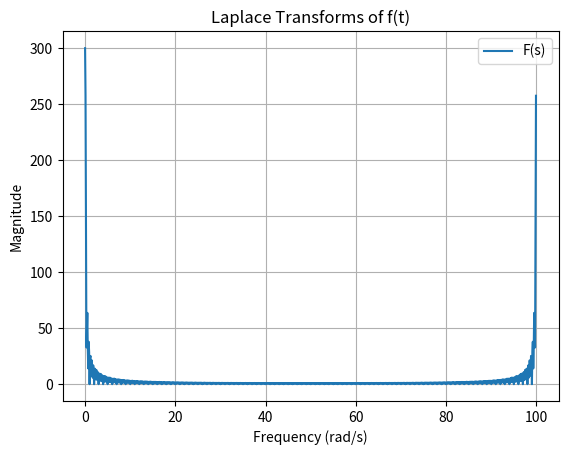
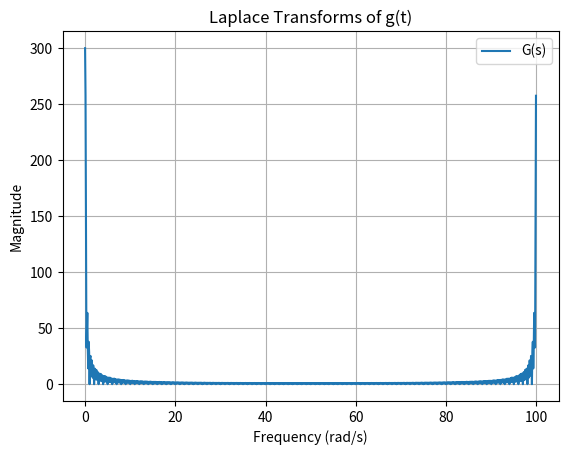

These charts were generated, in order, by the following Python code:
import numpy as np
import matplotlib.pyplot as plt
from scipy.fft import fft

# Define parameters
t = np.linspace(0, 10, 1000)  # Define the time domain

# Define the functions
f = np.zeros_like(t)
f[t <= 3] = 1

g = np.ones_like(t)
g[t >= 3] = 0

# Calculate the Laplace transforms
F = fft(f)
G = fft(g)

# Create the frequency domain
w = np.linspace(0, 1/t[1], len(t))

# Plot the magnitudes of the Laplace transforms
plt.figure()
plt.plot(w, np.abs(F), label="F(s)")

plt.grid()
plt.xlabel("Frequency (rad/s)")
plt.ylabel("Magnitude")
plt.title("Laplace Transforms of f(t)")
plt.legend()
plt.show()

plt.figure()
plt.plot(w, np.abs(G), label="G(s)")
plt.grid()
plt.xlabel("Frequency (rad/s)")
plt.ylabel("Magnitude")
plt.title("Laplace Transforms of g(t)")
plt.legend()
plt.show()